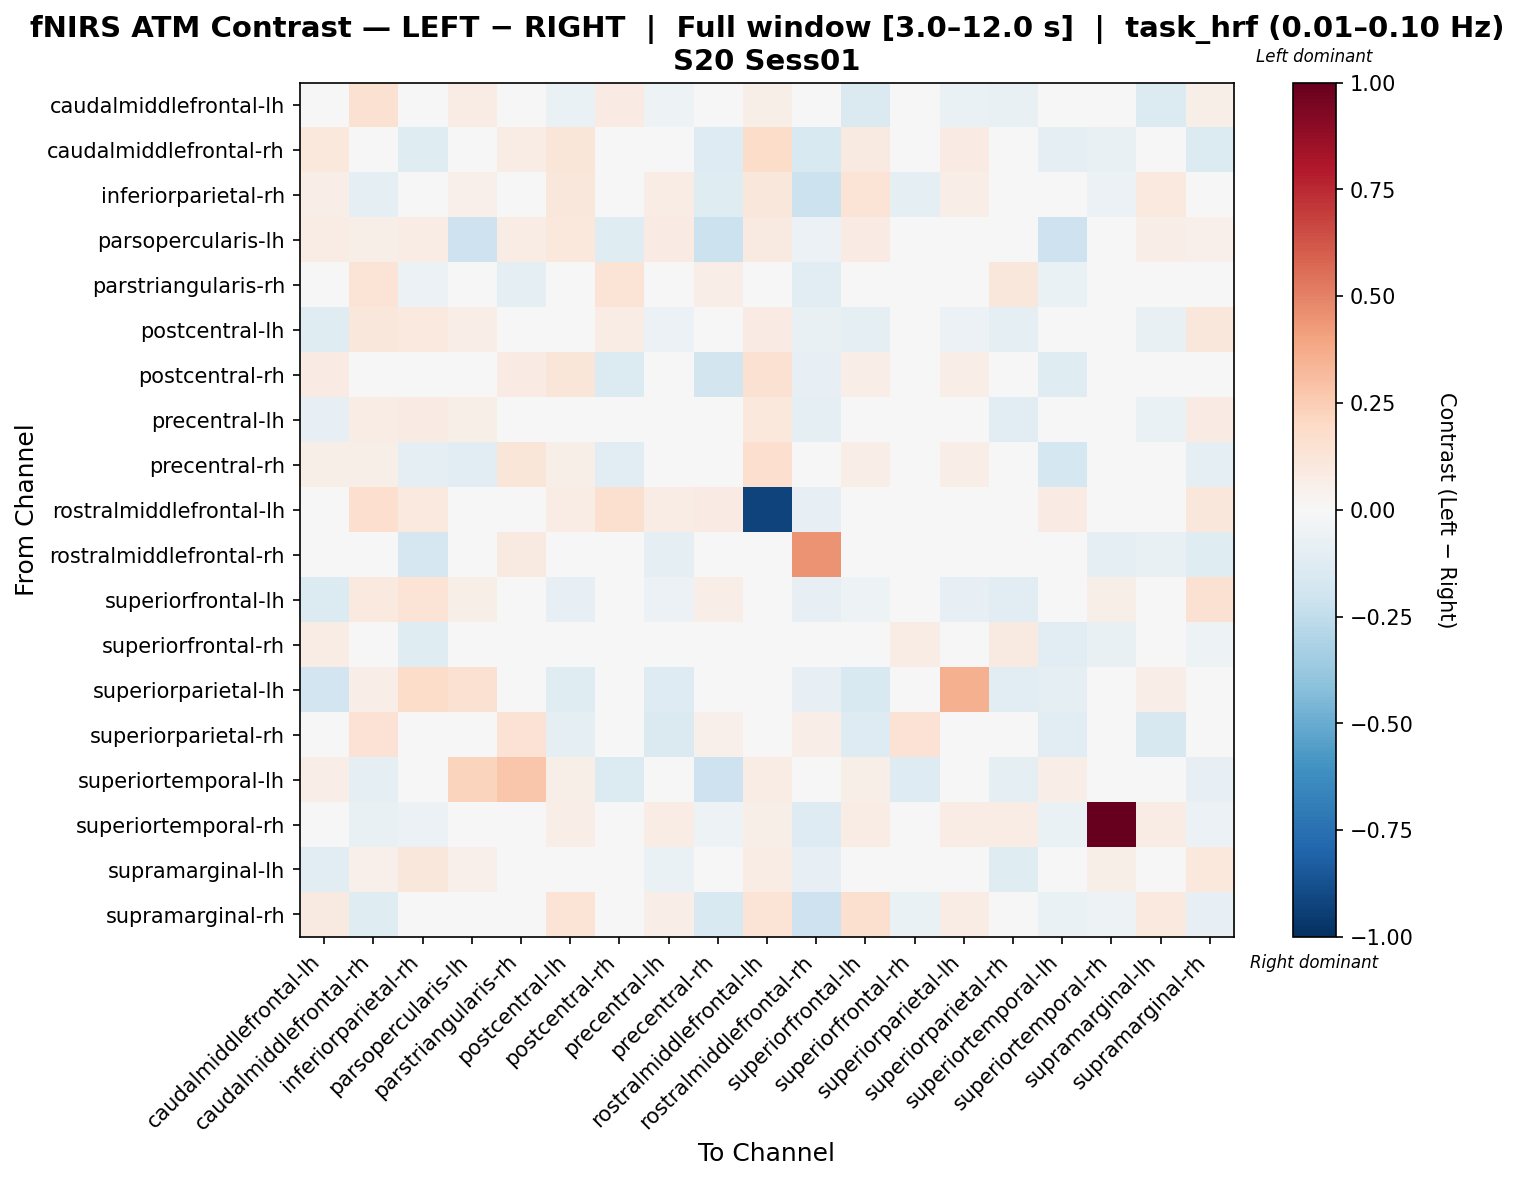

Values plotted in this chart, from the file beside it:
, caudalmiddlefrontal-lh, caudalmiddlefrontal-rh, inferiorparietal-rh, parsopercularis-lh, parstriangularis-rh, postcentral-lh, postcentral-rh, precentral-lh, precentral-rh, rostralmiddlefrontal-lh, rostralmiddlefrontal-rh, superiorfrontal-lh, superiorfrontal-rh, superiorparietal-lh, superiorparietal-rh, superiortemporal-lh, superiortemporal-rh, supramarginal-lh, supramarginal-rh
caudalmiddlefrontal-lh, 0.02041, 0.1485, 0.03782, 0.07173, 0.01494, -0.06717, 0.08441, -0.05296, 0.01206, 0.05696, -0.04102, -0.1408, 0.04786, -0.06466, -0.07549, 0.02056, 0.0, -0.1352, 0.06202
caudalmiddlefrontal-rh, 0.1071, -0.007413, -0.1197, 0.005824, 0.07096, 0.1216, -0.005668, 0.04286, -0.1251, 0.1813, -0.1502, 0.08773, -0.03854, 0.08177, 0.03481, -0.09786, -0.07774, 0.02583, -0.1376
inferiorparietal-rh, 0.06606, -0.09309, -0.03049, 0.0518, -0.01366, 0.112, -0.00478, 0.07341, -0.1227, 0.1102, -0.2171, 0.139, -0.09753, 0.06256, 0.005043, -0.03369, -0.06063, 0.1008, -0.04718
parsopercularis-lh, 0.07298, 0.05752, 0.07722, -0.2097, 0.07486, 0.1079, -0.1246, 0.07918, -0.216, 0.09352, -0.06218, 0.07914, -0.01596, 0.04404, -0.008333, -0.2073, 0.03909, 0.06483, 0.05376
parstriangularis-rh, 0.03468, 0.1353, -0.0587, 0.004826, -0.09433, -0.02893, 0.1369, -0.01202, 0.06333, -0.02428, -0.1149, -0.04722, 0.04647, -0.01049, 0.1119, -0.06386, -0.03022, -0.03337, -0.01511
postcentral-lh, -0.1216, 0.1105, 0.09655, 0.06935, -0.03701, -0.04442, 0.07043, -0.05639, 0.04226, 0.07917, -0.07584, -0.08734, 0.001919, -0.06167, -0.09945, 0.03767, 0.03924, -0.07498, 0.1116
postcentral-rh, 0.08473, -0.001525, -0.01768, -0.003713, 0.08056, 0.124, -0.1403, 0.03517, -0.1845, 0.1498, -0.08461, 0.06942, 0.004601, 0.06518, -0.02704, -0.1237, -0.008963, 0.006381, -0.02769
precentral-lh, -0.08254, 0.0734, 0.08279, 0.06191, 0.02004, -0.02128, 0.0183, -0.04767, 0.00378, 0.1055, -0.08732, -0.03821, -0.005346, -0.03138, -0.1071, -0.002706, 0.04499, -0.06841, 0.08128
precentral-rh, 0.06074, 0.05791, -0.09297, -0.1038, 0.1239, 0.06104, -0.1084, -0.01117, -0.02093, 0.1647, -0.04323, 0.06758, 0.03376, 0.06758, 0.03246, -0.1785, -0.02202, 0.01031, -0.09888
rostralmiddlefrontal-lh, 0.01061, 0.1648, 0.09395, 0.04976, -0.0305, 0.07708, 0.1564, 0.07582, 0.08124, -0.9268, -0.08075, 0.03344, -0.002282, 0.008518, 0.01428, 0.08013, 0.03643, 0.041, 0.1169
rostralmiddlefrontal-rh, 0.0493, 0.04493, -0.1659, 0.04923, 0.08803, -0.04431, -0.01372, -0.08863, 0.04785, -0.04431, 0.4468, -0.04431, 0.04616, -0.04431, 4.8536846509999214e-05, -0.04067, -0.09545, -0.07117, -0.1195
superiorfrontal-lh, -0.1343, 0.09591, 0.1377, 0.05505, -0.03376, -0.08001, 0.03895, -0.06018, 0.06543, 0.04588, -0.07857, -0.05006, -0.002319, -0.08318, -0.1149, 0.03368, 0.06121, -0.04644, 0.15
superiorfrontal-rh, 0.0777, 0.01499, -0.1212, -0.04204, 0.04449, 0.03035, 0.04928, -0.006448, -0.04374, 0.02737, 0.009016, 0.007968, 0.07347, 0.0408, 0.08997, -0.1069, -0.07065, -0.02246, -0.05196
superiorparietal-lh, -0.1936, 0.06476, 0.1833, 0.1547, -0.02256, -0.1233, -0.04976, -0.1271, 0.04271, -0.004648, -0.0791, -0.1557, 0.0004489, 0.3593, -0.1041, -0.09933, 0.03996, 0.06441, 0.0496
superiorparietal-rh, -0.01452, 0.1418, 0.003091, -0.03649, 0.1445, -0.09729, 0.03978, -0.1424, 0.05226, 0.03422, 0.06919, -0.1283, 0.1474, -0.03135, 0.0115, -0.1063, 0.03909, -0.1584, 0.03223
superiortemporal-lh, 0.06663, -0.09837, -0.04159, 0.2217, 0.2803, 0.06207, -0.1397, -0.01592, -0.208, 0.07747, 0.04268, 0.06207, -0.1301, -0.02194, -0.0997, 0.06714, -0.04702, 0.001254, -0.07892
superiortemporal-rh, 0.0, -0.07127, -0.06148, 0.04649, 0.01261, 0.06851, -0.02563, 0.07096, -0.05265, 0.06117, -0.128, 0.07096, -0.01733, 0.07096, 0.07096, -0.06622, 1.0, 0.07096, -0.06148
supramarginal-lh, -0.1073, 0.05328, 0.1113, 0.05149, 0.008424, -0.04187, -0.003742, -0.07024, 0.02858, 0.07454, -0.08445, -0.01878, -0.01212, -0.02512, -0.1222, -0.008356, 0.06121, -0.001701, 0.1071
supramarginal-rh, 0.08954, -0.1231, -0.0486, 0.02024, 0.02208, 0.1329, -0.02087, 0.06704, -0.1539, 0.1387, -0.2085, 0.1608, -0.06296, 0.07494, 0.02072, -0.07017, -0.05195, 0.09388, -0.08078
